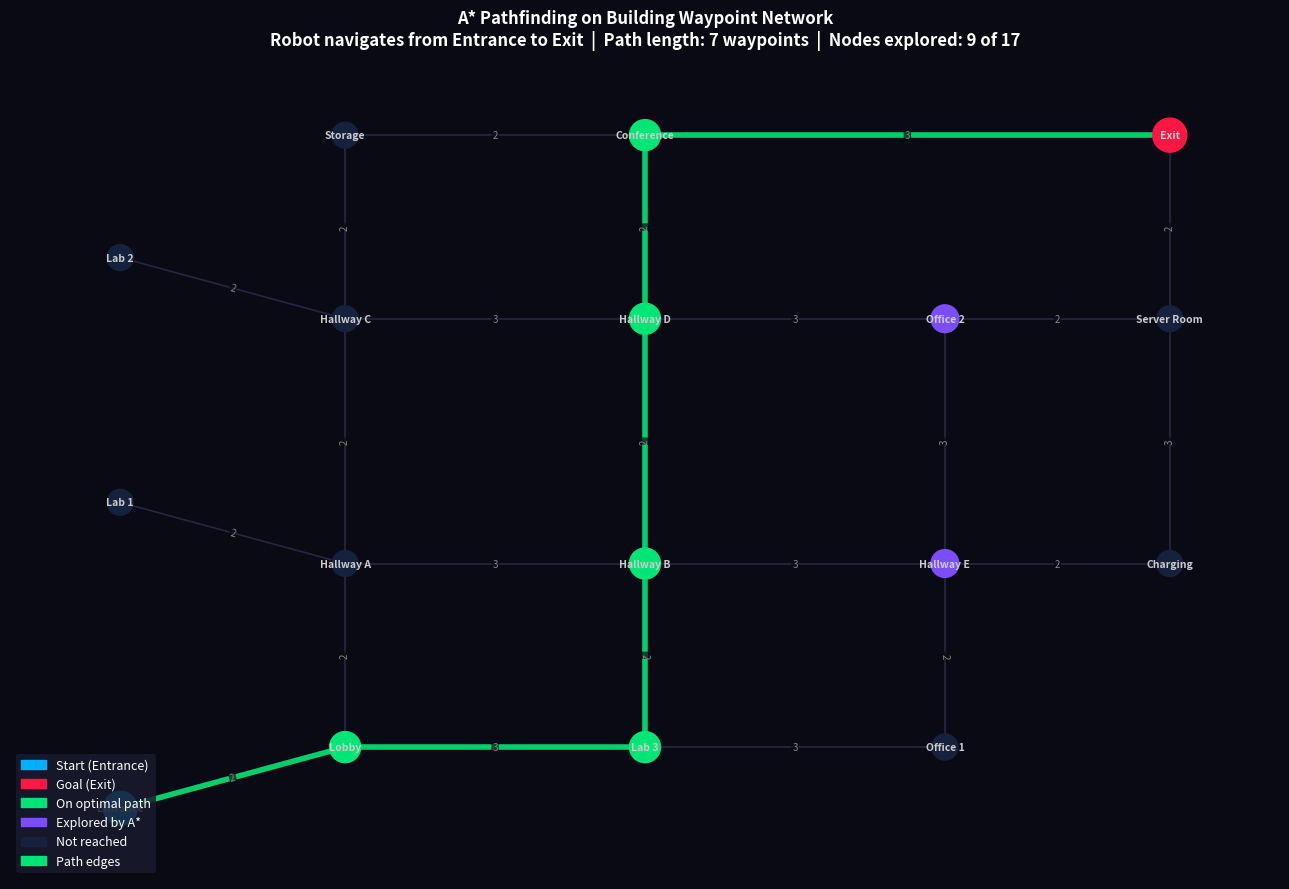

This figure's Python source:
"""
network_graph.py

Generates a weighted waypoint network graph showing A* pathfinding
on a building floor plan. Nodes represent rooms or waypoints a robot
must navigate between. Edge weights represent corridor distances.

This visualization demonstrates A* operating on a weighted graph
rather than a grid, which is structurally identical to the City Finder
assignment from Module 10 of CS 5008. In that assignment, cities were
nodes and roads were weighted edges. Here, rooms are nodes and
corridors are weighted edges. The only difference is the algorithm:
A* with dynamic weight coefficient instead of BFS or Dijkstra.

The dynamic weight coefficient from Chatzisavvas et al. [1] is applied
here using Euclidean distance as the heuristic instead of Manhattan
distance, since node positions are continuous (x, y) coordinates
rather than discrete grid cells.

The figure shows:
  - All nodes and edges in the building network
  - Explored nodes (purple) -- rooms A* processed during the search
  - Unexplored nodes (dark blue) -- rooms never reached
  - Final path edges (bright green) -- the optimal route
  - Start node (cyan) and goal node (red)

To run: python3 network_graph.py
Output: figures/network_graph.png
"""

import matplotlib.pyplot as plt
import matplotlib.patches as mpatches
import networkx as nx
import heapq
import os

os.makedirs("figures", exist_ok=True)

"""
Building waypoint network definition.

Each node is a named room with a (x, y) position used for graph layout.
Positions are chosen to roughly match a building floor plan where the
Entrance is at the bottom left and the Exit is at the top right.

Edges connect adjacent rooms with an integer distance weight representing
the estimated corridor length between them. This is the same weighted
graph structure used in the City Finder homework from Module 10.
"""
nodes = {
    "Entrance":     (1.0, 0.0),
    "Lobby":        (2.5, 0.5),
    "Hallway A":    (2.5, 2.0),
    "Hallway B":    (4.5, 2.0),
    "Hallway C":    (2.5, 4.0),
    "Hallway D":    (4.5, 4.0),
    "Hallway E":    (6.5, 2.0),
    "Lab 1":        (1.0, 2.5),
    "Lab 2":        (1.0, 4.5),
    "Lab 3":        (4.5, 0.5),
    "Office 1":     (6.5, 0.5),
    "Office 2":     (6.5, 4.0),
    "Conference":   (4.5, 5.5),
    "Storage":      (2.5, 5.5),
    "Charging":     (8.0, 2.0),
    "Server Room":  (8.0, 4.0),
    "Exit":         (8.0, 5.5),
}

"""
Edge list: each tuple is (room_a, room_b, distance_weight).
The distance weight represents how far apart two connected rooms are.
A* uses these weights as the actual cost g(n) when computing
tentative path costs during the search.
"""
edges = [
    ("Entrance",    "Lobby",       2),
    ("Lobby",       "Hallway A",   2),
    ("Lobby",       "Lab 3",       3),
    ("Hallway A",   "Lab 1",       2),
    ("Hallway A",   "Hallway B",   3),
    ("Hallway A",   "Hallway C",   2),
    ("Hallway B",   "Lab 3",       2),
    ("Hallway B",   "Hallway E",   3),
    ("Hallway B",   "Hallway D",   2),
    ("Hallway C",   "Lab 2",       2),
    ("Hallway C",   "Hallway D",   3),
    ("Hallway C",   "Storage",     2),
    ("Hallway D",   "Conference",  2),
    ("Hallway D",   "Office 2",    3),
    ("Hallway E",   "Office 1",    2),
    ("Hallway E",   "Charging",    2),
    ("Hallway E",   "Office 2",    3),
    ("Office 2",    "Server Room", 2),
    ("Server Room", "Exit",        2),
    ("Conference",  "Exit",        3),
    ("Lab 3",       "Office 1",    3),
    ("Storage",     "Conference",  2),
    ("Charging",    "Server Room", 3),
]

START = "Entrance"
GOAL  = "Exit"

"""
Dynamic weight coefficient constants from Chatzisavvas et al. [1].
EC_THRESHOLD is the boundary between aggressive and cautious search modes.
When the estimated cost to the goal exceeds this value, k = WEIGHT_HIGH.
When at or below this value, k = WEIGHT_LOW.
The threshold is set lower here (5 vs 18 in the grid version) because
the waypoint network is much smaller than a 20x20 grid and Euclidean
distances between nodes are in the range of 1 to 8 units.
"""
EC_THRESHOLD = 5
WEIGHT_HIGH  = 3
WEIGHT_LOW   = 0.85

"""
Build the networkx graph from the node and edge definitions above.
networkx provides graph data structures and drawing utilities.
We use an undirected Graph since the robot can traverse corridors
in either direction, matching the 4-direction grid model where
movement is symmetric in all directions.
"""
G = nx.Graph()
for name, pos in nodes.items():
    G.add_node(name, pos=pos)
for u, v, w in edges:
    G.add_edge(u, v, weight=w)

pos = nx.get_node_attributes(G, 'pos')


def euclidean(a, b):
    """
    Computes the Euclidean distance between two named nodes.
    Used as the heuristic h(n) for A* on this network graph.

    For a grid the heuristic is Manhattan distance since movement
    is restricted to cardinal directions. For a continuous waypoint
    network where nodes can be in any spatial arrangement, Euclidean
    distance is the appropriate admissible heuristic because the
    straight-line distance between two points is always less than or
    equal to the shortest path through the network.

    Parameters:
        a: name of the first node (string key in the nodes dict)
        b: name of the second node (string key in the nodes dict)

    Returns:
        float: straight-line Euclidean distance between the two nodes
    """
    ax, ay = nodes[a]
    bx, by = nodes[b]
    return ((ax - bx) ** 2 + (ay - by) ** 2) ** 0.5


def astar_network(graph, start, goal):
    """
    Runs A* with the dynamic weight coefficient on the waypoint network.

    This is the same algorithm as in astar.c but adapted for a weighted
    graph instead of a grid. The key differences are:
      - Neighbors come from graph.neighbors() instead of the 4-direction array
      - Edge costs come from graph[u][v]['weight'] instead of a fixed step cost of 1
      - The heuristic is Euclidean distance instead of Manhattan distance

    The dynamic weight coefficient is applied the same way as in the C
    implementation: k = WEIGHT_HIGH when the estimated cost exceeds
    EC_THRESHOLD, and k = WEIGHT_LOW otherwise.

    Parameters:
        graph: the networkx Graph representing the building
        start: name of the starting room (string)
        goal:  name of the destination room (string)

    Returns:
        path:     list of room names from start to goal in order
        explored: list of all rooms processed during the search
    """
    open_heap = []
    g_score   = {start: 0}
    came_from = {}
    closed    = set()
    explored  = []

    # Seed the heap with the start node using the dynamic weight heuristic.
    # The initial priority is k * h(start, goal) since g(start) = 0.
    h0 = euclidean(start, goal)
    k  = WEIGHT_HIGH if h0 > EC_THRESHOLD else WEIGHT_LOW
    heapq.heappush(open_heap, (k * h0, start))

    while open_heap:
        f, current = heapq.heappop(open_heap)

        # Skip stale heap entries using lazy deletion.
        # The same node may appear multiple times with different priorities
        # as better paths are found. The closed set detects duplicates.
        if current in closed:
            continue

        closed.add(current)
        explored.append(current)

        # Goal reached: reconstruct the path by following came_from links
        # backward from the goal to the start, then reverse the list.
        # This is the same predecessor-chain traversal used in astar.c.
        if current == goal:
            path = []
            node = goal
            while node in came_from:
                path.append(node)
                node = came_from[node]
            path.append(start)
            path.reverse()
            return path, explored

        # Expand all neighbors connected by edges in the graph.
        # For each neighbor, compute the tentative cost through current
        # and update if it improves the best known cost to that neighbor.
        for neighbor in graph.neighbors(current):
            if neighbor in closed:
                continue

            # The actual cost of this edge from the edge weight attribute.
            edge_w = graph[current][neighbor]['weight']
            tg     = g_score[current] + edge_w

            if tg < g_score.get(neighbor, float('inf')):
                came_from[neighbor] = current
                g_score[neighbor]   = tg

                # Apply the dynamic weight coefficient from Chatzisavvas et al. [1].
                # EC is the Euclidean distance from this neighbor to the goal.
                # If EC > EC_THRESHOLD the robot is far away so use k = 3.
                # If EC <= EC_THRESHOLD the robot is close so use k = 0.85.
                h_val = euclidean(neighbor, goal)
                k     = WEIGHT_HIGH if h_val > EC_THRESHOLD else WEIGHT_LOW
                f_val = tg + k * h_val
                heapq.heappush(open_heap, (f_val, neighbor))

    # If the heap empties without reaching the goal, no path exists.
    return [], explored


# Run A* on the building network and collect results.
path, explored = astar_network(G, START, GOAL)
path_edges     = list(zip(path[:-1], path[1:]))
path_set       = set(path)

"""
Color scheme matches the dark style used in the grid visualizations
so all figures in the report look consistent.
Purple = explored nodes, green = path, cyan = start, red = goal.
"""
COL_BG       = '#0a0a14'
COL_NODE     = '#16213e'
COL_EXPLORED = '#7c4dff'
COL_PATH_N   = '#00e676'
COL_START    = '#00b0ff'
COL_GOAL     = '#ff1744'
COL_EDGE     = '#2a2a4a'
COL_PATH_E   = '#00e676'
COL_LABEL    = '#cccccc'

"""
Assign a color and size to each node based on its role in the search.
Start and goal nodes are larger so they stand out in the figure.
Nodes on the optimal path are green.
Nodes that were explored but not on the path are purple.
Nodes that were never reached remain dark blue.
"""
node_colors = []
node_sizes  = []
for n in G.nodes():
    if n == START:
        node_colors.append(COL_START)
        node_sizes.append(600)
    elif n == GOAL:
        node_colors.append(COL_GOAL)
        node_sizes.append(600)
    elif n in path_set:
        node_colors.append(COL_PATH_N)
        node_sizes.append(500)
    elif n in explored:
        node_colors.append(COL_EXPLORED)
        node_sizes.append(400)
    else:
        node_colors.append(COL_NODE)
        node_sizes.append(350)

"""
Assign a color and width to each edge based on whether it is part
of the optimal path. Path edges are drawn thicker and in bright green
so the route is immediately visible against the dark background.
"""
edge_colors = []
edge_widths = []
for u, v in G.edges():
    if (u, v) in path_edges or (v, u) in path_edges:
        edge_colors.append(COL_PATH_E)
        edge_widths.append(4.0)
    else:
        edge_colors.append(COL_EDGE)
        edge_widths.append(1.2)

# Draw the graph using networkx and matplotlib.
# The pos dictionary provides the (x, y) layout coordinates for each node.
fig, ax = plt.subplots(figsize=(13, 9), facecolor=COL_BG)
ax.set_facecolor(COL_BG)

nx.draw_networkx_edges(G, pos, ax=ax,
                       edge_color=edge_colors,
                       width=edge_widths,
                       alpha=0.9)

nx.draw_networkx_nodes(G, pos, ax=ax,
                       node_color=node_colors,
                       node_size=node_sizes)

nx.draw_networkx_labels(G, pos, ax=ax,
                        font_size=7.5,
                        font_color=COL_LABEL,
                        font_weight='bold')

# Draw edge weight labels so the reader can see the corridor distances
# that A* uses when computing the actual cost g(n) for each path.
edge_labels = nx.get_edge_attributes(G, 'weight')
nx.draw_networkx_edge_labels(G, pos, edge_labels=edge_labels,
                              ax=ax,
                              font_size=7,
                              font_color='#888888',
                              bbox=dict(boxstyle='round,pad=0.1',
                                        fc=COL_BG, ec='none', alpha=0.7))

ax.set_title(
    f"A* Pathfinding on Building Waypoint Network\n"
    f"Robot navigates from {START} to {GOAL}  |  "
    f"Path length: {len(path)} waypoints  |  "
    f"Nodes explored: {len(explored)} of {len(G.nodes())}",
    color='white', fontsize=12, fontweight='bold', pad=14
)

legend_items = [
    mpatches.Patch(color=COL_START,    label=f'Start ({START})'),
    mpatches.Patch(color=COL_GOAL,     label=f'Goal ({GOAL})'),
    mpatches.Patch(color=COL_PATH_N,   label='On optimal path'),
    mpatches.Patch(color=COL_EXPLORED, label='Explored by A*'),
    mpatches.Patch(color=COL_NODE,     label='Not reached'),
    mpatches.Patch(color=COL_PATH_E,   label='Path edges'),
]
ax.legend(handles=legend_items, loc='lower left',
          facecolor='#1a1a2e', edgecolor='none',
          labelcolor='white', fontsize=9,
          framealpha=0.85)

ax.axis('off')
plt.tight_layout()
plt.savefig('figures/network_graph.png', dpi=150,
            bbox_inches='tight', facecolor=COL_BG)
plt.close()
print(f"Saved figures/network_graph.png")
print(f"Path found: {' -> '.join(path)}")
print(f"Nodes explored: {len(explored)} / {len(G.nodes())}")
